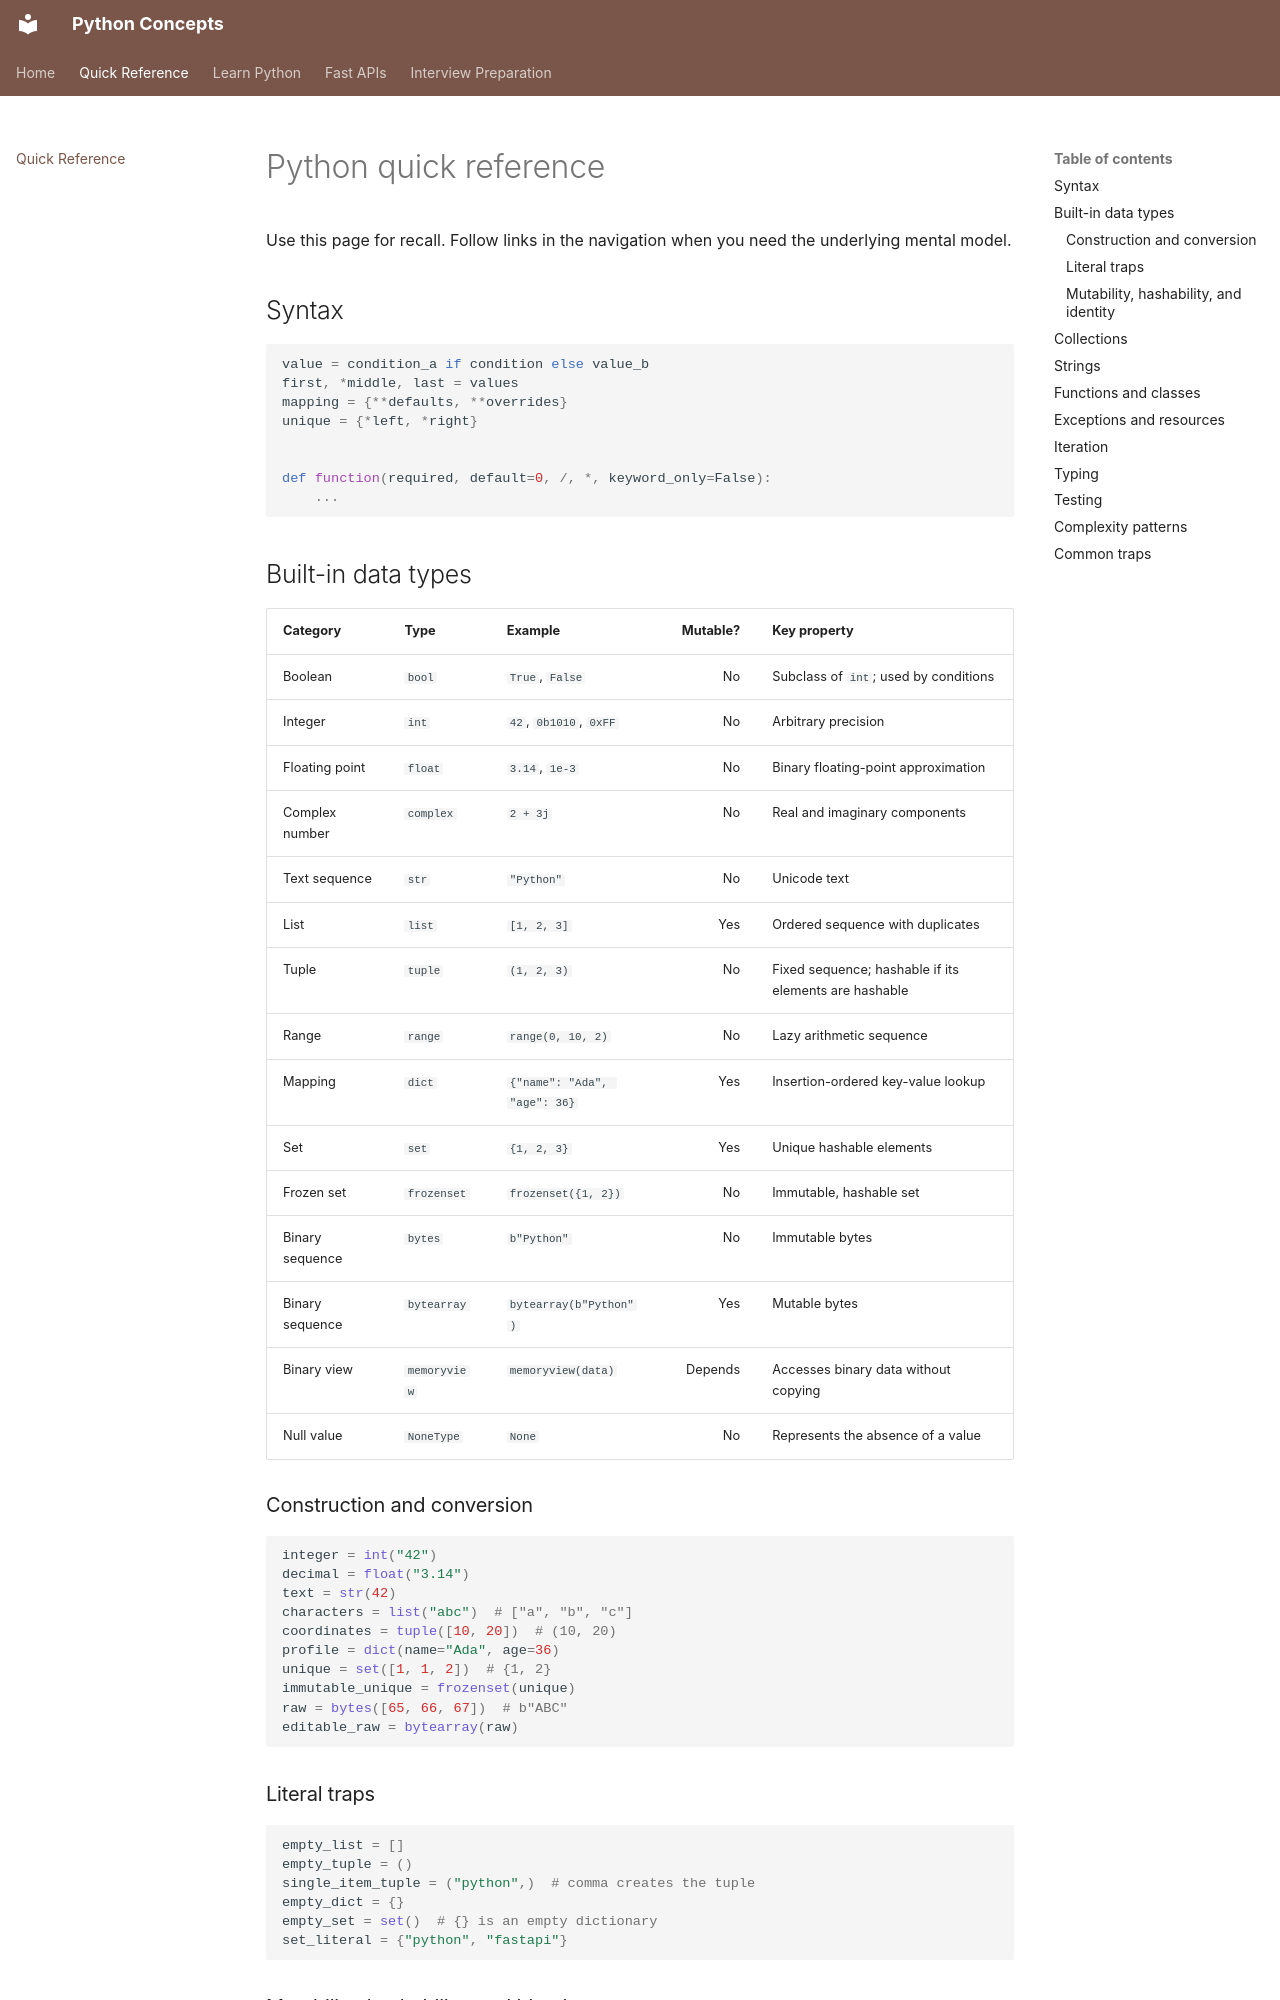

repository: nitinkc/PythonConcepts · page: reference/python-quick-reference/index.html · generator: mkdocs

# Python quick reference

Use this page for recall. Follow links in the navigation when you need the underlying mental model.

## Syntax

```python
value = condition_a if condition else value_b
first, *middle, last = values
mapping = {**defaults, **overrides}
unique = {*left, *right}


def function(required, default=0, /, *, keyword_only=False):
    ...
```
